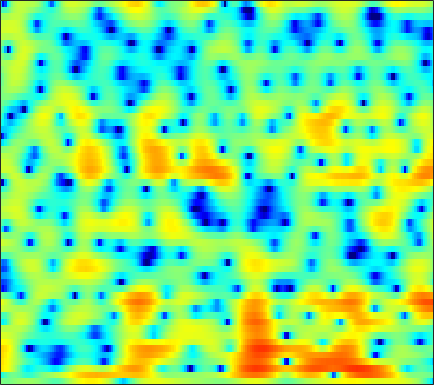

The table this chart was drawn from, first rows:
-0.0076372, -0.25283, -0.41549, -0.37439, -0.25083, -0.015363, 0.25361, 0.45182, 0.70009, 0.89609, 1.039, 1.1155, 1.1628, 1.1439, 1.0863, 0.95458, 0.76121, 0.57445, 0.27329, -0.0845, -0.48723, -0.81156, -1.238, -1.6099
-4.612, -3.776, -2.455, -1.409, -0.8892, -0.5314, -0.5291, -0.7236, -1.211, -1.89, -2.653, -3.159, -3.575, -3.556, -3.265, -2.633, -1.914, -1.389, -0.7535, -0.2142, 0.2305, 0.5217, 0.8803, 1.217
6.369, 5.952, 5.353, 4.67, 4.077, 3.139, 2.001, 0.991, -0.5698, -2.308, -4.12, -5.284, -6.12, -6.016, -5.516, -4.737, -4.092, -3.759, -3.568, -3.657, -4.004, -4.423, -5.121, -5.87
6.576, 6.151, 5.526, 4.83, 4.262, 3.446, 2.571, 1.889, 0.9639, 0.04144, -0.8658, -1.52, -2.33, -3.082, -3.607, -4.287, -4.975, -5.506, -6.3, -7.253, -8.407, -9.446, -11.11, -13.02
6.856, 6.499, 5.923, 5.228, 4.624, 3.712, 2.67, 1.822, 0.6146, -0.6544, -1.943, -2.881, -4.028, -4.98, -5.576, -6.211, -6.739, -7.115, -7.652, -8.306, -9.098, -9.806, -10.85, -11.96
7.018, 6.831, 6.406, 5.768, 5.146, 4.11, 2.807, 1.637, -0.2584, -2.646, -5.769, -8.928, -15.5, -29.06, -18.27, -12.26, -9.491, -8.291, -7.365, -6.947, -6.917, -7.153, -7.809, -8.871
5.222, 5.195, 4.994, 4.606, 4.202, 3.509, 2.635, 1.87, 0.7111, -0.5561, -1.847, -2.741, -3.722, -4.38, -4.649, -4.751, -4.637, -4.492, -4.298, -4.186, -4.171, -4.231, -4.378, -4.564
3.673, 3.634, 3.508, 3.3, 3.096, 2.761, 2.35, 2.002, 1.476, 0.8972, 0.2921, -0.1663, -0.7575, -1.328, -1.738, -2.238, -2.688, -2.979, -3.303, -3.586, -3.767, -3.836, -3.818, -3.69
2.352, 2.184, 2.104, 2.161, 2.251, 2.383, 2.472, 2.477, 2.397, 2.18, 1.815, 1.44, 0.8319, 0.09934, -0.5387, -1.515, -2.647, -3.57, -4.836, -5.943, -6.591, -6.621, -6.058, -5.116
-4.547, -5.648, -4.2, -1.696, -0.1144, 1.473, 2.557, 3.103, 3.538, 3.683, 3.569, 3.307, 2.731, 1.903, 1.095, -0.2819, -2.112, -3.87, -6.93, -11.62, -20.23, -18.74, -11.15, -7.073
-2.15, -2.805, -2.285, -0.972, 0.06146, 1.225, 2.076, 2.509, 2.867, 3, 2.978, 2.83, 2.45, 1.848, 1.267, 0.3335, -0.7565, -1.671, -2.964, -4.223, -5.104, -5.387, -5.352, -4.944
3.47, 2.999, 2.529, 2.196, 2.018, 1.82, 1.658, 1.561, 1.44, 1.341, 1.289, 1.282, 1.254, 1.14, 0.9724, 0.5928, 0.02304, -0.5992, -1.603, -2.824, -4.355, -5.805, -8.148, -10.48
4.59, 3.935, 3.086, 2.225, 1.519, 0.4719, -0.7259, -1.669, -2.797, -3.334, -2.955, -2.167, -0.8735, 0.3061, 0.9887, 1.552, 1.737, 1.657, 1.238, 0.3972, -0.9306, -2.196, -4.145, -6.06
-0.1898, -0.9317, -1.719, -2.348, -2.855, -3.765, -5.261, -6.987, -10.53, -15.17, -11.88, -7.722, -3.852, -1.269, 0.1143, 1.443, 2.302, 2.723, 2.967, 2.936, 2.736, 2.512, 2.141, 1.758
-13.99, -16.18, -14.01, -10.86, -9.158, -7.595, -6.632, -6.177, -5.633, -4.908, -4.021, -3.196, -1.933, -0.7014, 0.1087, 1.039, 1.774, 2.186, 2.549, 2.773, 2.886, 2.883, 2.793, 2.679
-12.8, -13.35, -12.62, -10.89, -9.477, -7.786, -6.307, -5.321, -4.166, -3.136, -2.153, -1.458, -0.6201, 0.1268, 0.6275, 1.186, 1.609, 1.833, 2.039, 2.139, 2.139, 2.103, 2.048, 1.988
-9.572, -9.539, -9.137, -8.257, -7.373, -6.066, -4.739, -3.74, -2.492, -1.415, -0.468, 0.1627, 0.856, 1.391, 1.698, 1.97, 2.076, 2.05, 1.903, 1.607, 1.198, 0.878, 0.4848, 0.1968
-12.42, -13.53, -12.79, -10.08, -7.934, -5.405, -3.314, -2.02, -0.5717, 0.6331, 1.573, 2.132, 2.708, 3.096, 3.251, 3.277, 3.088, 2.799, 2.164, 1.211, -0.09414, -1.348, -3.436, -5.61
-10.21, -11.63, -11.07, -8.246, -6.089, -3.717, -1.834, -0.6852, 0.5248, 1.465, 2.194, 2.6, 2.99, 3.221, 3.282, 3.213, 2.952, 2.609, 1.907, 0.8928, -0.5547, -2.017, -4.507, -7.545
-2.178, -2.321, -2.237, -1.884, -1.482, -0.8584, -0.2753, 0.1079, 0.546, 0.8311, 1.015, 1.108, 1.185, 1.224, 1.25, 1.277, 1.253, 1.174, 0.9839, 0.648, 0.1683, -0.2377, -0.794, -1.28
1.727, 1.553, 1.379, 1.264, 1.188, 1.093, 0.9426, 0.75, 0.3936, -0.1154, -0.7913, -1.329, -1.98, -2.332, -2.263, -1.788, -1.072, -0.5104, 0.1272, 0.5573, 0.8055, 0.8725, 0.7923, 0.6158
3.365, 3.06, 2.698, 2.402, 2.2, 1.893, 1.516, 1.11, 0.2783, -0.93, -2.793, -4.854, -9.065, -15.77, -14.2, -7.768, -3.95, -2.041, -0.2924, 0.8492, 1.556, 1.826, 1.923, 1.769
1.418, 0.7154, 0.05583, -0.153, -0.02463, 0.2953, 0.5639, 0.6394, 0.418, -0.1678, -1.135, -2.099, -3.448, -4.315, -4.162, -3.037, -1.52, -0.4622, 0.6677, 1.507, 2.021, 2.214, 2.274, 2.033
-3.63, -6.974, -13.07, -10.5, -6.454, -2.947, -0.8574, 0.1244, 0.9644, 1.302, 1.346, 1.258, 1.045, 0.9048, 0.8571, 0.9156, 1.102, 1.271, 1.517, 1.717, 1.807, 1.815, 1.661, 1.33
-1.231, -2.355, -3.338, -2.975, -1.961, -0.4106, 0.9432, 1.683, 2.366, 2.709, 2.759, 2.65, 2.332, 1.898, 1.515, 1.017, 0.5701, 0.3147, 0.1356, 0.07124, 0.08701, 0.08228, -0.08831, -0.4097
1.839, 1.881, 2.001, 2.233, 2.482, 2.862, 3.193, 3.391, 3.455, 3.338, 2.961, 2.498, 1.637, 0.4144, -0.7135, -2.507, -4.48, -5.684, -6.224, -5.457, -4.243, -3.512, -2.879, -2.728
2.196, 2.531, 2.901, 3.207, 3.389, 3.578, 3.66, 3.642, 3.487, 3.118, 2.517, 1.868, 0.6916, -0.9329, -2.552, -5.499, -9.882, -14.74, -16.51, -10.86, -7.403, -5.833, -4.484, -3.88
1.33, 1.689, 2.11, 2.472, 2.705, 2.933, 3.078, 3.084, 2.996, 2.721, 2.267, 1.791, 0.9668, -0.05158, -0.9457, -2.229, -3.473, -4.192, -4.724, -4.663, -4.331, -4.019, -3.699, -3.51
-0.2898, 0.002029, 0.4774, 1.008, 1.417, 1.899, 2.292, 2.495, 2.625, 2.612, 2.441, 2.227, 1.826, 1.321, 0.9005, 0.306, -0.2734, -0.6803, -1.163, -1.563, -1.954, -2.212, -2.641, -3.041
-3.851, -3.63, -2.637, -1.285, -0.2894, 0.8771, 1.73, 2.228, 2.627, 2.835, 2.857, 2.789, 2.619, 2.366, 2.155, 1.838, 1.492, 1.194, 0.7608, 0.1977, -0.4402, -1.032, -1.943, -3.04
-18.84, -19.04, -7.775, -3.164, -1.023, 0.858, 2.036, 2.547, 2.933, 2.984, 2.861, 2.691, 2.465, 2.312, 2.239, 2.207, 2.159, 2.091, 1.868, 1.464, 0.7984, 0.07083, -1.205, -3.043
-0.8943, -0.812, 0.03538, 1.183, 1.981, 2.721, 3.073, 3.018, 2.587, 1.741, 0.5864, -0.3606, -1.398, -1.673, -1.31, -0.3937, 0.57, 1.164, 1.666, 1.872, 1.627, 1.2, 0.1497, -1.409
3.188, 3.188, 3.225, 3.255, 3.196, 2.963, 2.425, 1.787, 0.4557, -1.503, -4.457, -7.787, -16.28, -20.94, -11.72, -6.576, -3.711, -2.224, -0.8125, 0.0954, 0.5884, 0.741, 0.6147, 0.2086
3.082, 3.048, 2.933, 2.742, 2.487, 2.01, 1.252, 0.5554, -0.7398, -2.321, -4.263, -5.768, -7.561, -8.414, -8.333, -7.554, -6.234, -5.132, -3.632, -2.316, -1.164, -0.5256, 0.1247, 0.5037
2.171, 2.194, 2.188, 2.092, 1.968, 1.644, 1.161, 0.6307, -0.241, -1.411, -2.835, -4.065, -5.972, -8.237, -10.08, -12.19, -11.48, -9.309, -6.221, -3.737, -1.812, -0.7328, 0.3681, 1.096
0.003749, 0.1792, 0.5191, 0.8727, 1.112, 1.299, 1.334, 1.167, 0.7896, 0.1109, -0.8571, -1.834, -3.557, -5.844, -8.042, -10.95, -10.34, -7.79, -4.505, -2.017, -0.2285, 0.7813, 1.693, 2.269
-6.93, -6.132, -4.454, -2.759, -1.741, -0.6459, 0.07192, 0.4649, 0.6918, 0.7262, 0.5436, 0.2797, -0.1494, -0.66, -0.9498, -1.101, -0.8615, -0.4343, 0.3378, 1.21, 1.914, 2.332, 2.652, 2.717
-19.94, -14.32, -9.407, -6.486, -4.91, -3.373, -2.232, -1.537, -0.8167, -0.2619, 0.1494, 0.4001, 0.6753, 0.9054, 1.071, 1.328, 1.611, 1.852, 2.161, 2.405, 2.561, 2.574, 2.479, 2.154
-7.405, -7.489, -7.154, -6.526, -5.955, -5.115, -4.173, -3.528, -2.574, -1.724, -0.9124, -0.3451, 0.332, 0.9835, 1.416, 1.931, 2.37, 2.634, 2.882, 2.958, 2.895, 2.714, 2.296, 1.687
-4.023, -5.112, -6.616, -7.875, -8.466, -8.258, -7.107, -6.091, -4.66, -3.423, -2.235, -1.402, -0.321, 0.7421, 1.485, 2.377, 3.11, 3.525, 3.906, 4.048, 3.917, 3.623, 2.901, 1.814
-2.278, -4.211, -7.772, -13.65, -24.39, -18.91, -11.88, -9.33, -7.608, -6.55, -5.68, -4.773, -3.099, -1.244, 0.103, 1.685, 2.964, 3.698, 4.394, 4.79, 4.814, 4.619, 3.988, 2.873
-1.24, -2.396, -4.186, -6.012, -7.176, -8.005, -8.29, -8.754, -9.995, -12.9, -20, -20.73, -11.32, -6.3, -3.755, -1.357, 0.3726, 1.351, 2.324, 2.977, 3.379, 3.503, 3.485, 3.217
-0.5704, -0.95, -1.57, -2.279, -2.831, -3.582, -4.432, -5.19, -6.343, -7.678, -8.638, -8.547, -7.281, -5.617, -4.425, -3.091, -2.084, -1.433, -0.6704, 0.03693, 0.7587, 1.249, 1.836, 2.324
-0.1976, -0.0274, 0.07433, 0.01643, -0.1038, -0.3938, -0.8056, -1.141, -1.675, -2.199, -2.651, -2.904, -3.181, -3.421, -3.686, -4.14, -4.708, -5.078, -5.155, -4.42, -3.074, -1.899, -0.453, 0.8058
-0.4555, 0.2298, 0.9209, 1.388, 1.595, 1.704, 1.65, 1.518, 1.204, 0.7747, 0.2303, -0.2857, -1.146, -2.251, -3.342, -5.371, -8.441, -12.2, -23.38, -15.28, -8.43, -5.417, -2.644, -0.7078
-1.297, -0.2078, 0.9079, 1.71, 2.13, 2.494, 2.648, 2.615, 2.433, 2.06, 1.5, 0.9484, 0.05133, -1.098, -2.1, -3.666, -5.395, -6.594, -7.531, -7.086, -5.657, -4.359, -2.723, -1.397
-1.326, -0.2357, 0.9176, 1.778, 2.265, 2.709, 2.938, 2.982, 2.872, 2.568, 2.062, 1.566, 0.7528, -0.2184, -1.022, -2.102, -3.095, -3.71, -4.173, -4.201, -3.826, -3.358, -2.615, -1.884
-0.06795, 0.647, 1.45, 2.107, 2.503, 2.906, 3.165, 3.27, 3.231, 3.001, 2.558, 2.075, 1.199, 0.09946, -0.8872, -2.36, -3.921, -4.982, -5.933, -6.032, -5.306, -4.542, -3.505, -2.617
1.073, 1.262, 1.524, 1.835, 2.113, 2.533, 2.965, 3.239, 3.445, 3.433, 3.164, 2.752, 1.887, 0.619, -0.6633, -2.96, -6.301, -10.03, -18.97, -15.91, -9.237, -6.53, -4.224, -2.793
0.4883, -0.2467, -1.162, -1.542, -1.215, -0.09062, 1.25, 2.118, 3.013, 3.53, 3.657, 3.503, 2.987, 2.082, 1.151, -0.4265, -2.32, -3.817, -5.31, -5.42, -4.338, -3.358, -2.261, -1.528
-1.154, -3.394, -8.549, -26.54, -13.13, -5.082, -1.27, 0.5703, 2.178, 3.124, 3.571, 3.652, 3.472, 3.026, 2.555, 1.812, 1.039, 0.522, -0.03933, -0.3672, -0.4931, -0.5081, -0.5289, -0.6751
0.3963, -0.52, -1.715, -2.324, -2.065, -0.9425, 0.4294, 1.325, 2.223, 2.777, 3.007, 2.991, 2.75, 2.338, 1.964, 1.423, 0.8979, 0.5549, 0.1868, -0.09651, -0.3557, -0.5588, -0.9077, -1.426
2.331, 2.226, 2.078, 2.036, 2.108, 2.301, 2.536, 2.664, 2.748, 2.651, 2.337, 1.946, 1.244, 0.372, -0.336, -1.227, -1.912, -2.225, -2.324, -2.209, -2.042, -1.991, -2.101, -2.477
3.171, 3.304, 3.427, 3.507, 3.541, 3.539, 3.452, 3.328, 3.015, 2.488, 1.686, 0.8744, -0.545, -2.433, -4.23, -7.024, -9.421, -9.631, -7.958, -5.963, -4.431, -3.644, -3.005, -2.784
2.82, 2.992, 3.192, 3.339, 3.402, 3.429, 3.357, 3.22, 2.857, 2.265, 1.383, 0.4891, -1.09, -3.261, -5.403, -9.267, -13.74, -13.96, -10.18, -7.138, -5.15, -4.108, -3.146, -2.55
1.254, 1.336, 1.519, 1.803, 2.055, 2.369, 2.59, 2.63, 2.528, 2.213, 1.675, 1.116, 0.1724, -0.9733, -1.897, -3.096, -3.986, -4.305, -4.305, -3.989, -3.59, -3.27, -2.881, -2.486
-1.996, -2.437, -2.249, -1.225, -0.2547, 0.9067, 1.762, 2.187, 2.51, 2.567, 2.406, 2.177, 1.739, 1.22, 0.7847, 0.1903, -0.4071, -0.8367, -1.423, -2.035, -2.671, -3.174, -3.723, -3.885
-7.777, -16.75, -13.35, -5.086, -2.136, 0.2597, 1.648, 2.292, 2.701, 2.794, 2.7, 2.579, 2.415, 2.252, 2.11, 1.85, 1.431, 0.9619, 0.1029, -1.135, -2.908, -4.773, -8.267, -12.33
